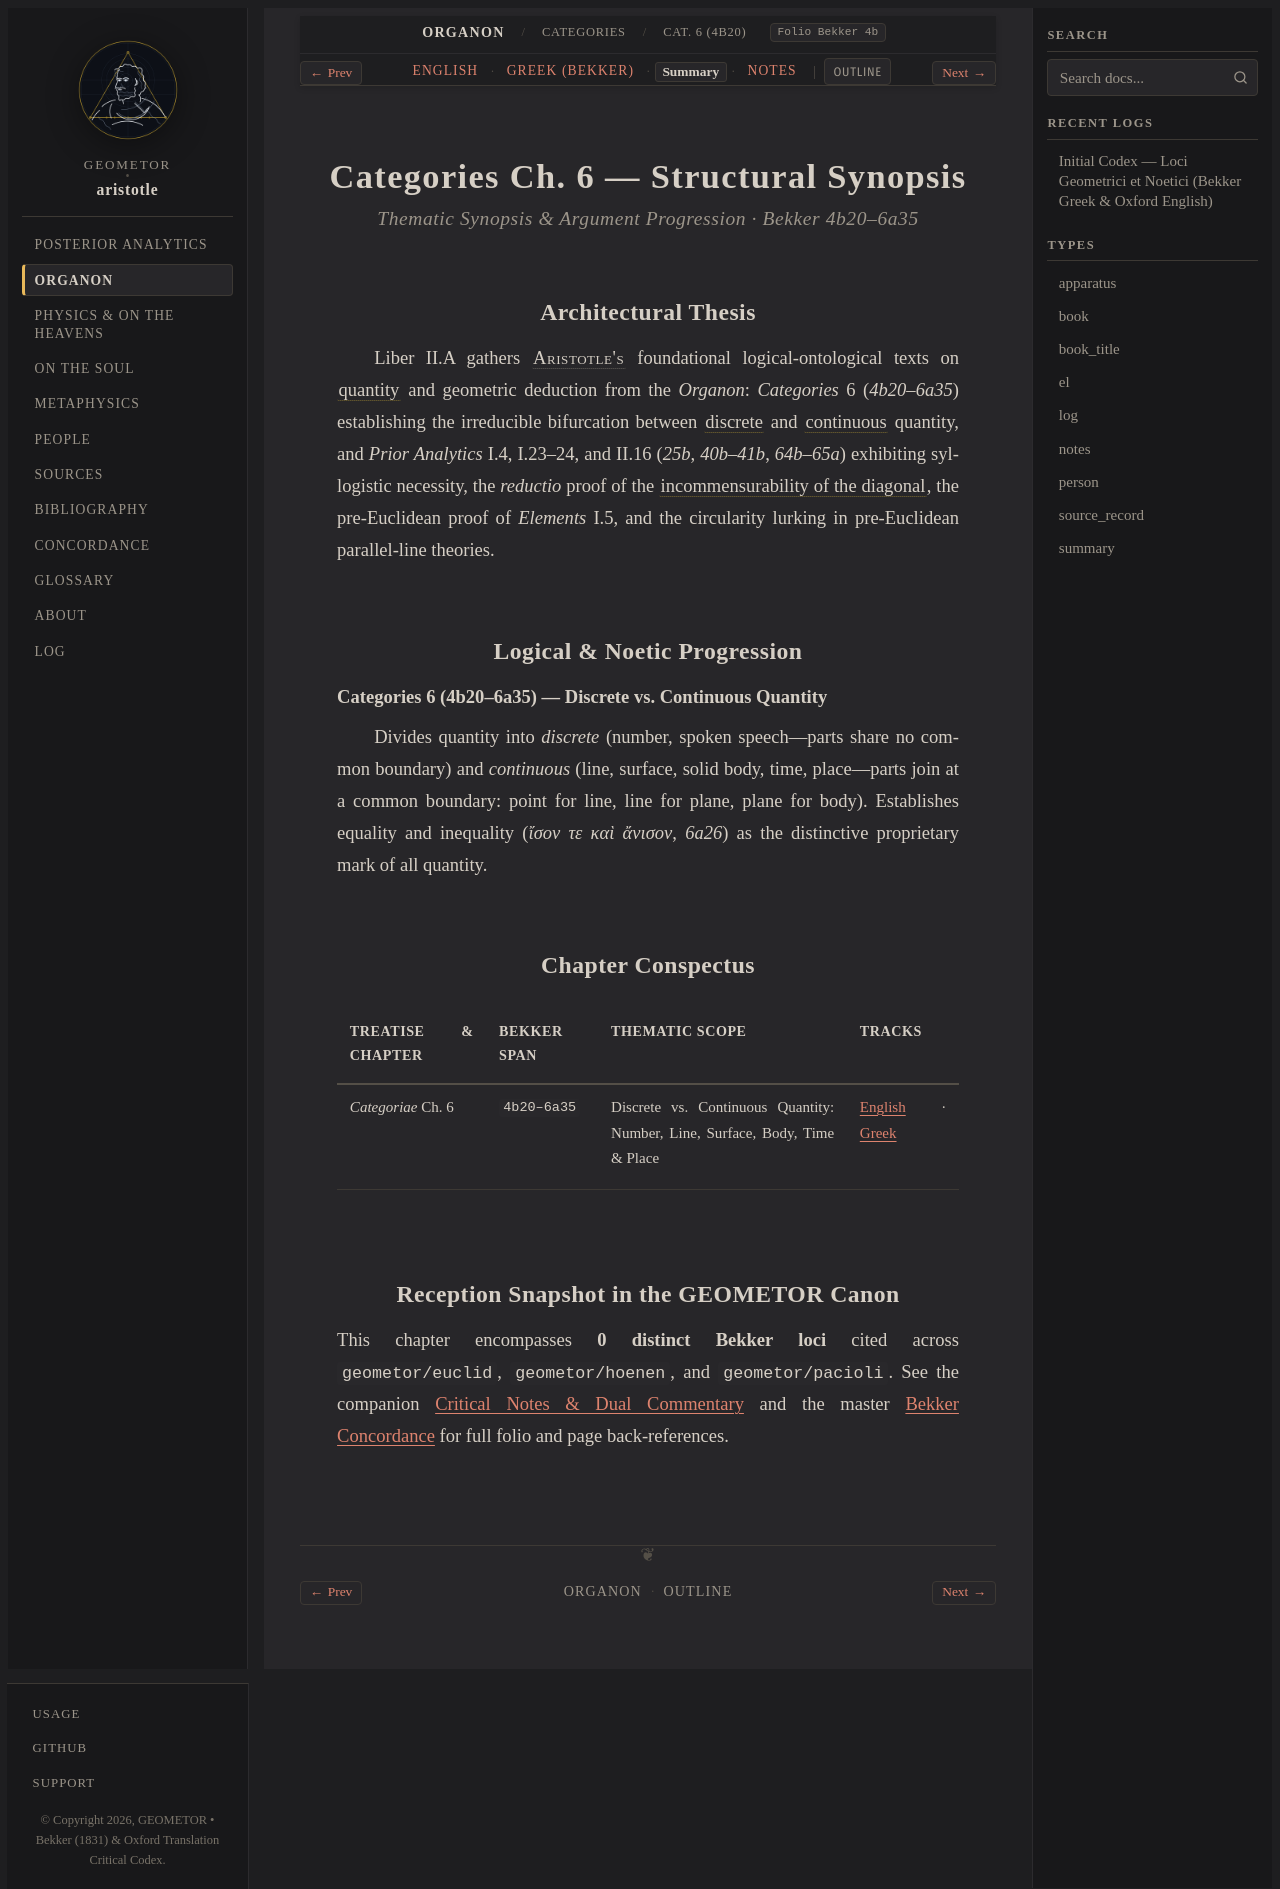

repository: geometor/aristotle · page: organon/categories/ch_06/summary.html · generator: sphinx

:layout: book
:type: summary
:title: Discrete vs. Continuous Quantity: Number, Line, Surface, Body, Time & Place — Summary
:canonical_id: Cat. 6 (4b20)
:tracks: English: index | Greek: greek | Summary: summary | Notes: notes

.. _liber-2a-quantitas-et-syllogismus-summary:
.. _liber-2a-quantitas-et-syllogismus-summary-c1:

======================================
Categories Ch. 6 — Structural Synopsis
======================================

.. rubric:: Thematic Synopsis & Argument Progression · Bekker 4b20–6a35

Architectural Thesis
--------------------

Liber II.A gathers :person:`Aristotle's <aristotle>` foundational logical-ontological texts on :term:`quantity <poson>` and geometric deduction from the *Organon*: *Categories* 6 (`4b20–6a35`) establishing the irreducible bifurcation between :term:`discrete <diorismenon>` and :term:`continuous <syneches>` quantity, and *Prior Analytics* I.4, I.23–24, and II.16 (`25b`, `40b–41b`, `64b–65a`) exhibiting syllogistic necessity, the *reductio* proof of the :term:`incommensurability of the diagonal <asymmetron>`, the pre-Euclidean proof of *Elements* I.5, and the circularity lurking in pre-Euclidean parallel-line theories.

Logical & Noetic Progression
----------------------------

**Categories 6 (4b20–6a35) — Discrete vs. Continuous Quantity**

Divides quantity into *discrete* (number, spoken speech—parts share no common boundary) and *continuous* (line, surface, solid body, time, place—parts join at a common boundary: point for line, line for plane, plane for body). Establishes equality and inequality (`ἴσον τε καὶ ἄνισον`, `6a26`) as the distinctive proprietary mark of all quantity.

Chapter Conspectus
------------------

.. list-table::
   :header-rows: 1
   :widths: 24 18 40 18

   * - Treatise & Chapter
     - Bekker Span
     - Thematic Scope
     - Tracks
   * - *Categoriae* Ch. 6
     - ``4b20–6a35``
     - Discrete vs. Continuous Quantity: Number, Line, Surface, Body, Time & Place
     - :doc:`English <index>` · :doc:`Greek <greek>`

Reception Snapshot in the GEOMETOR Canon
----------------------------------------

This chapter encompasses **0 distinct Bekker loci** cited across ``geometor/euclid``, ``geometor/hoenen``, and ``geometor/pacioli``. See the companion :doc:`Critical Notes & Dual Commentary <notes>` and the master :doc:`Bekker Concordance </concordance>` for full folio and page back-references.
